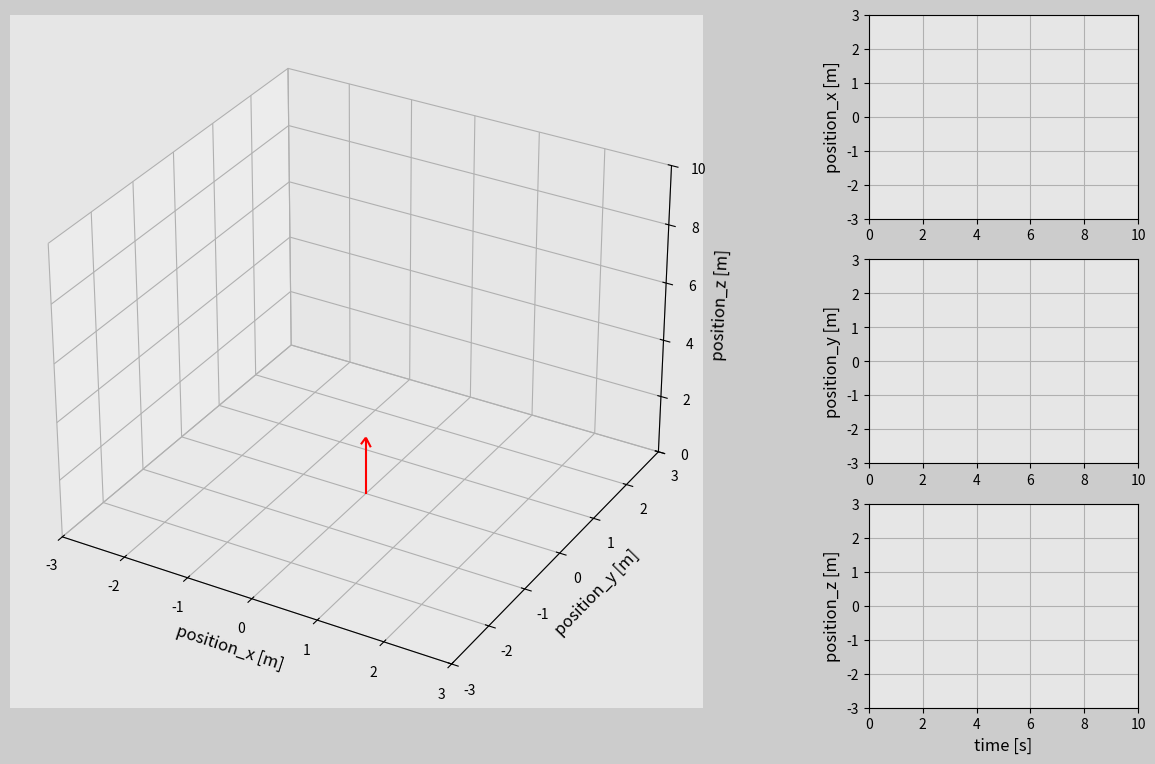

Python code for this plot:
import matplotlib
import matplotlib.pyplot as plt
import matplotlib.gridspec as gridspec
import matplotlib.animation as animation
from mpl_toolkits.mplot3d import Axes3D
import numpy as np

#print(matplotlib.__version__)

type=4

# Create the time array
t0=0
t_end=10
dt=0.02
t=np.arange(t0,t_end+dt,dt)

# Create array for x & y dimensions
if type==1:
    r=0.5+0*t
    f=.25+0*t
    x=0*t
    y=0*t
    # Create array for the Z dimension
    z=t
elif type==2:
    r=0.5+0*t
    f=.25+0*t
    x=0.25*t
    y=0*t
    # Create array for the Z dimension
    z=t
elif type==3:
    r=0.5+0*t
    f=.25+0*t
    x=0*t
    y=-0.25*t
    # Create array for the Z dimension
    z=t
elif type==4:
    r=0.5+0*t
    f=.25+0*t
    x=0*t
    y=0*t
    # Create array for the Z dimension
    z=t
elif type==5:
    r=0.25*t
    f=0.25*t
    x=0*t
    y=0*t
    # Create array for the Z dimension
    z=t

############################## ANIMATION ###########################
frame_amount=len(t)

def update_plot(num):
    global quiver_z
    quiver_z.remove()
    quiver_z=ax0.quiver(*(x_arr_up,y_arr_up,z_arr_up[num],dx,dy,dz),color='r',arrow_length_ratio=0.15)
    # Trajectory
    # plane_trajectory.set_data(x[0:num],y[0:num])
    plane_trajectory.set_xdata(x[0:num])
    plane_trajectory.set_ydata(y[0:num])
    plane_trajectory.set_3d_properties(z[0:num])

    pos_x.set_data(t[0:num],x[0:num])
    pos_y.set_data(t[0:num],y[0:num])
    pos_z.set_data(t[0:num],z[0:num])

    if type==1:
        drone_body_x.set_xdata([x[num]-0.5,x[num]+0.5])
        drone_body_x.set_ydata([y[num],y[num]])
        drone_body_x.set_3d_properties([z[num],z[num]])
        drone_body_y.set_xdata([x[num],x[num]])
        drone_body_y.set_ydata([y[num]-0.5,y[num]+0.5])
        drone_body_y.set_3d_properties([z[num],z[num]])
    elif type==2:
        drone_body_x.set_xdata([x[num]-0.5*np.cos(np.pi/6),x[num]+0.5*np.cos(np.pi/6)])
        drone_body_x.set_ydata([y[num],y[num]])
        drone_body_x.set_3d_properties([z[num]+0.5*np.sin(np.pi/6),z[num]-0.5*np.sin(np.pi/6)])
        drone_body_y.set_xdata([x[num],x[num]])
        drone_body_y.set_ydata([y[num]-0.5,y[num]+0.5])
        drone_body_y.set_3d_properties([z[num],z[num]])
    elif type==3:
        drone_body_x.set_xdata([x[num]-0.5,x[num]+0.5])
        drone_body_x.set_ydata([y[num],y[num]])
        drone_body_x.set_3d_properties([z[num],z[num]])

        drone_body_y.set_xdata([x[num],x[num]])
        drone_body_y.set_ydata([y[num]-0.5*np.cos(np.pi/6),y[num]+0.5*np.cos(np.pi/6)])
        drone_body_y.set_3d_properties([z[num]-0.5*np.sin(np.pi/6),z[num]+0.5*np.sin(np.pi/6)])
    elif type==4:
        drone_body_x.set_xdata([x[num]-r[num]*np.cos(2*np.pi*(f[num])*t[num]),x[num]+r[num]*np.cos(2*np.pi*(f[num])*t[num])])
        drone_body_x.set_ydata([y[num]-r[num]*np.sin(2*np.pi*(f[num])*t[num]),y[num]+r[num]*np.sin(2*np.pi*(f[num])*t[num])])
        drone_body_x.set_3d_properties([z[num],z[num]])

        drone_body_y.set_xdata([x[num]-r[num]*np.cos(2*np.pi*(f[num])*t[num]+np.pi/2),x[num]+r[num]*np.cos(2*np.pi*(f[num])*t[num]+np.pi/2)])
        drone_body_y.set_ydata([y[num]-r[num]*np.sin(2*np.pi*(f[num])*t[num]+np.pi/2),y[num]+r[num]*np.sin(2*np.pi*(f[num])*t[num]+np.pi/2)])
        drone_body_y.set_3d_properties([z[num],z[num]])
    elif type==5:
        drone_body_x.set_xdata([x[num]-r[num]*np.cos(2*np.pi*(f[num])*t[num]),x[num]+r[num]*np.cos(2*np.pi*(f[num])*t[num])])
        drone_body_x.set_ydata([y[num]-r[num]*np.sin(2*np.pi*(f[num])*t[num]),y[num]+r[num]*np.sin(2*np.pi*(f[num])*t[num])])
        drone_body_x.set_3d_properties([z[num],z[num]])

        drone_body_y.set_xdata([x[num]-r[num]*np.cos(2*np.pi*(f[num])*t[num]+np.pi/2),x[num]+r[num]*np.cos(2*np.pi*(f[num])*t[num]+np.pi/2)])
        drone_body_y.set_ydata([y[num]-r[num]*np.sin(2*np.pi*(f[num])*t[num]+np.pi/2),y[num]+r[num]*np.sin(2*np.pi*(f[num])*t[num]+np.pi/2)])
        drone_body_y.set_3d_properties([z[num],z[num]])

    return plane_trajectory,pos_x,pos_y,pos_z,drone_body_x,drone_body_y, \
        quiver_z

# Set up your figure properties
fig=plt.figure(figsize=(16,9),dpi=80,facecolor=(0.8,0.8,0.8))
gs=gridspec.GridSpec(3,4)

# 3D motion
ax0=fig.add_subplot(gs[:,0:3],projection='3d',facecolor=(0.9,0.9,0.9))

# Create 3D arrows

# Arrow z
x_arr_up=0
y_arr_up=0
z_arr_up=z
dx=0
dy=0
dz=2

quiver_z=ax0.quiver(*(x_arr_up,y_arr_up,z_arr_up[0],dx,dy,dz),color='r',arrow_length_ratio=0.15)

plane_trajectory,=ax0.plot([],[],[],'r',linewidth=1,label='Flight trajectory')
drone_body_x,=ax0.plot([],[],[],'b',linewidth=5,label='drone_x')
drone_body_y,=ax0.plot([],[],[],'g',linewidth=5,label='drone_y')
ax0.set_xlim(-3,3)
ax0.set_ylim(-3,3)
ax0.set_zlim(min(z),max(z))
ax0.set_xlabel('position_x [m]',fontsize=12)
ax0.set_ylabel('position_y [m]',fontsize=12)
ax0.set_zlabel('position_z [m]',fontsize=12)
plt.grid(True)

ax1=fig.add_subplot(gs[0,3],facecolor=(0.9,0.9,0.9))
pos_x,=ax1.plot([],[],'b',linewidth=2,label='x = '+str(r)+'cos(2π'+str(f)+'t)')
plt.xlim(t0,t_end)
plt.ylim(-3,3)
plt.ylabel('position_x [m]',fontsize=12)
plt.grid(True)

ax2=fig.add_subplot(gs[1,3],facecolor=(0.9,0.9,0.9))
pos_y,=ax2.plot([],[],'b',linewidth=2,label='y = '+str(r)+'sin(2π'+str(f)+'t)')
plt.xlim(t0,t_end)
plt.ylim(-3,3)
plt.ylabel('position_y [m]',fontsize=12)
plt.grid(True)

ax3=fig.add_subplot(gs[2,3],facecolor=(0.9,0.9,0.9))
pos_z,=ax3.plot([],[],'b',linewidth=2,label='z = t')
plt.xlim(t0,t_end)
plt.ylim(-3,3)
plt.xlabel('time [s]',fontsize=12)
plt.ylabel('position_z [m]',fontsize=12)
plt.grid(True)

drone_ani=animation.FuncAnimation(fig,update_plot,
    frames=frame_amount,interval=20,repeat=False,blit=False)
plt.show()

# Matplotlib 3.3.3 needed
# Writer=animation.writers['ffmpeg']
# writer=Writer(fps=30,metadata={'artist': 'Me'},bitrate=1800)
# drone_ani.save('drone_ani.mp4',writer)







